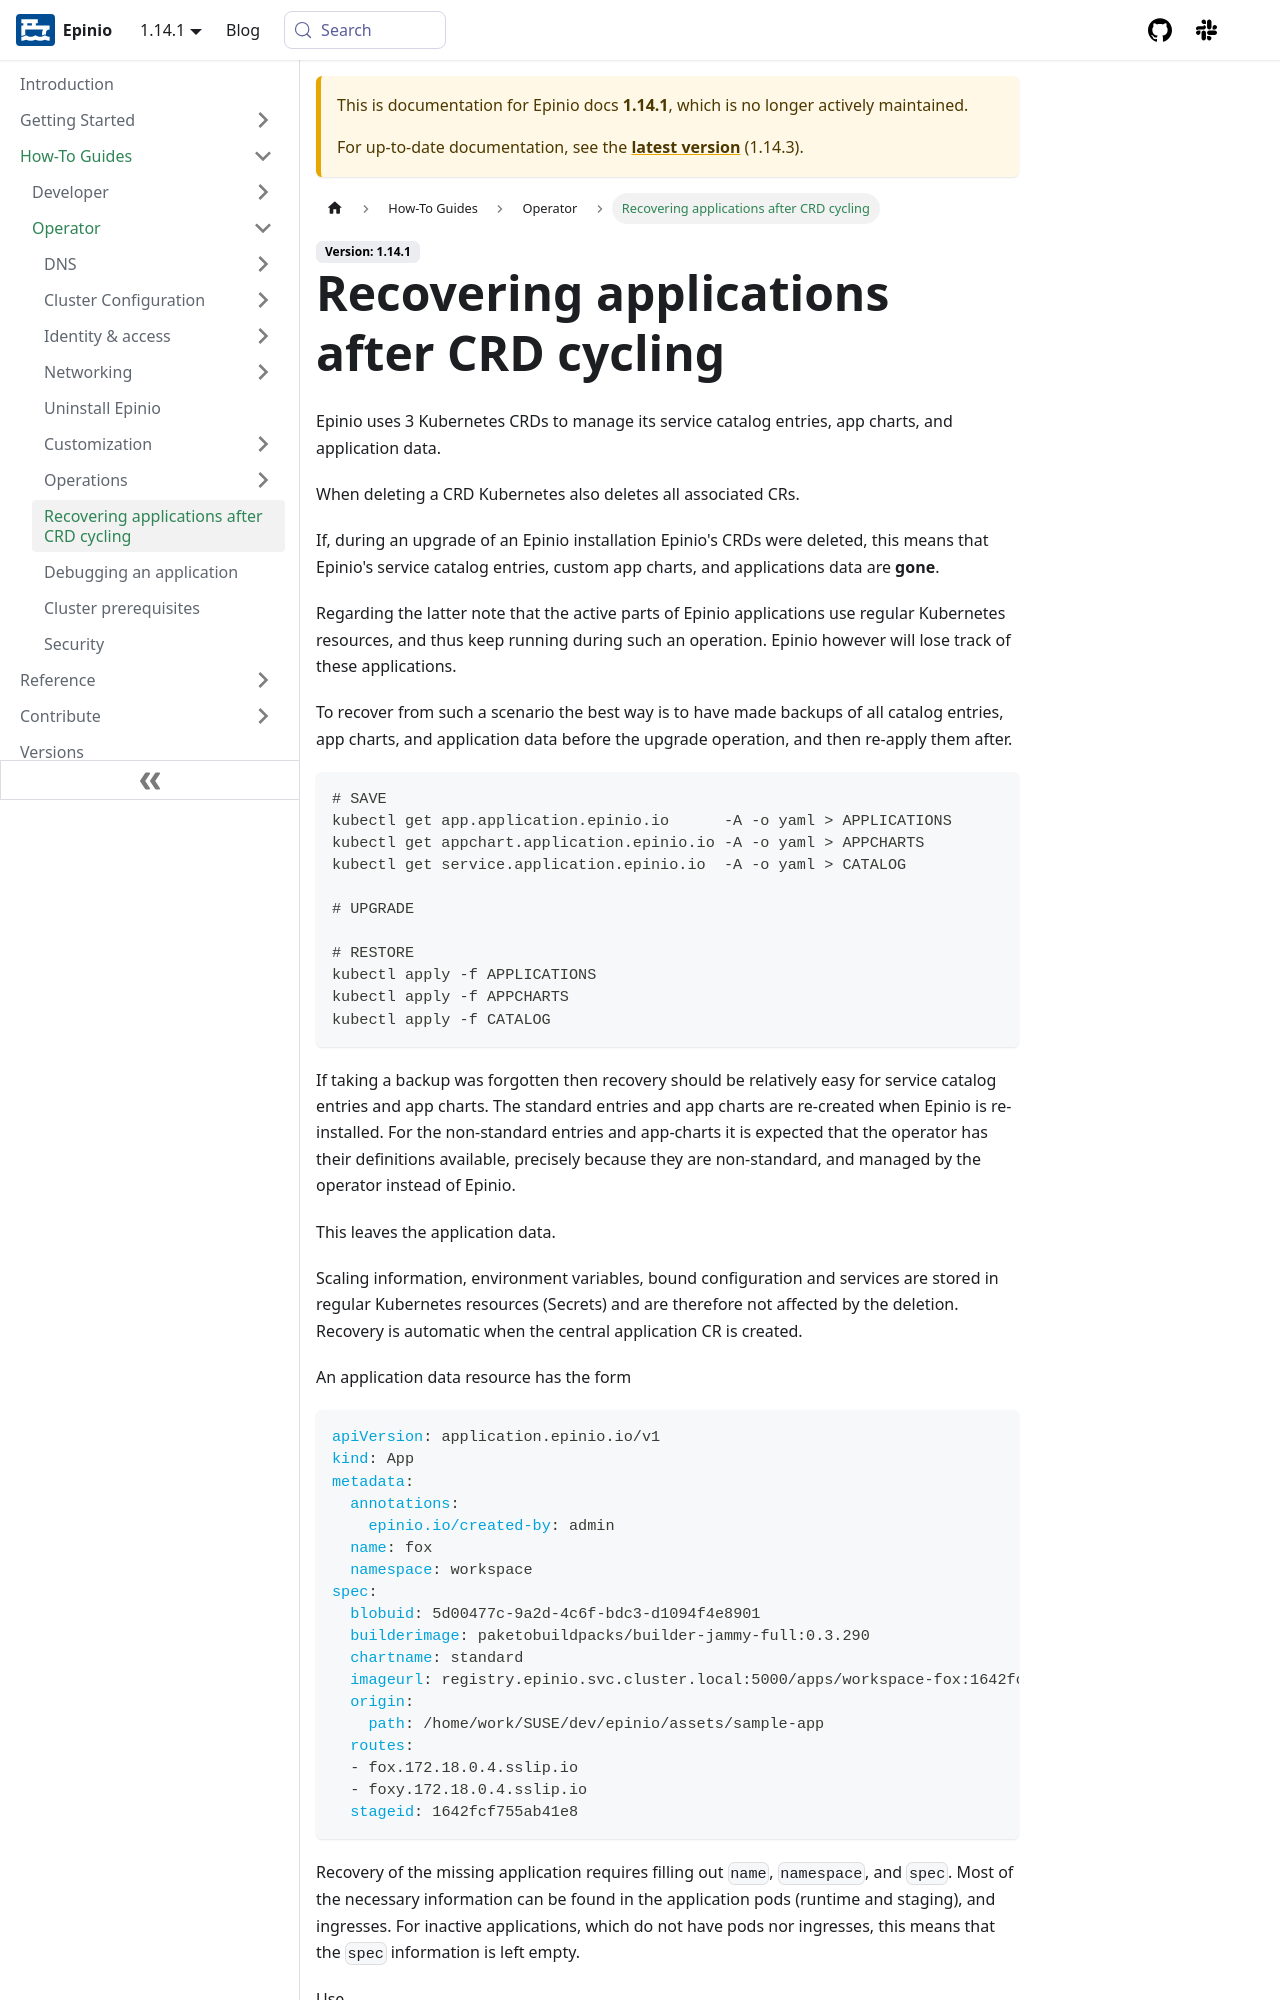

repository: epinio/docs · page: 1.14.1/how-to/operator/app_recover.html · generator: docusaurus

---
sidebar_label: Recovering applications after CRD cycling
sidebar_position: 10
title: Recovering applications after CRD cycling
description: How to recover applications after cycling the Epinio CRDs
keywords: [epinio, kubernetes, application recovery, crd]
doc-type: [how-to]
doc-topic: [epinio, how-to, recovery]
doc-persona: [epinio-operator]
---

Epinio uses 3 Kubernetes CRDs to manage its service catalog entries, app charts, and application data.

When deleting a CRD Kubernetes also deletes all associated CRs.

If, during an upgrade of an Epinio installation Epinio's CRDs were deleted, this means that Epinio's
service catalog entries, custom app charts, and applications data are **gone**.

Regarding the latter note that the active parts of Epinio applications use regular Kubernetes
resources, and thus keep running during such an operation. Epinio however will lose track of these
applications.

To recover from such a scenario the best way is to have made backups of all catalog entries, app
charts, and application data before the upgrade operation, and then re-apply them after.

```bash
# SAVE
kubectl get app.application.epinio.io      -A -o yaml > APPLICATIONS
kubectl get appchart.application.epinio.io -A -o yaml > APPCHARTS
kubectl get service.application.epinio.io  -A -o yaml > CATALOG

# UPGRADE

# RESTORE
kubectl apply -f APPLICATIONS
kubectl apply -f APPCHARTS
kubectl apply -f CATALOG
```

If taking a backup was forgotten then recovery should be relatively easy for service catalog entries
and app charts. The standard entries and app charts are re-created when Epinio is re-installed.  For
the non-standard entries and app-charts it is expected that the operator has their definitions
available, precisely because they are non-standard, and managed by the operator instead of Epinio.

This leaves the application data.

Scaling information, environment variables, bound configuration and services are stored in regular
Kubernetes resources (Secrets) and are therefore not affected by the deletion. Recovery is automatic
when the central application CR is created.

An application data resource has the form

```yaml
apiVersion: application.epinio.io/v1
kind: App
metadata:
  annotations:
    epinio.io/created-by: admin
  name: fox
  namespace: workspace
spec:
  blobuid: 5d00477c-9a2d-4c6f-bdc3-d1094f4e8901
  builderimage: paketobuildpacks/builder-jammy-full:0.3.290
  chartname: standard
  imageurl: registry.epinio.svc.cluster.local:5000/apps/workspace-fox:1642fcf755ab41e8
  origin:
    path: /home/work/SUSE/dev/epinio/assets/sample-app
  routes:
  - fox.172.18.0.4.sslip.io
  - foxy.172.18.0.4.sslip.io
  stageid: 1642fcf755ab41e8
```
